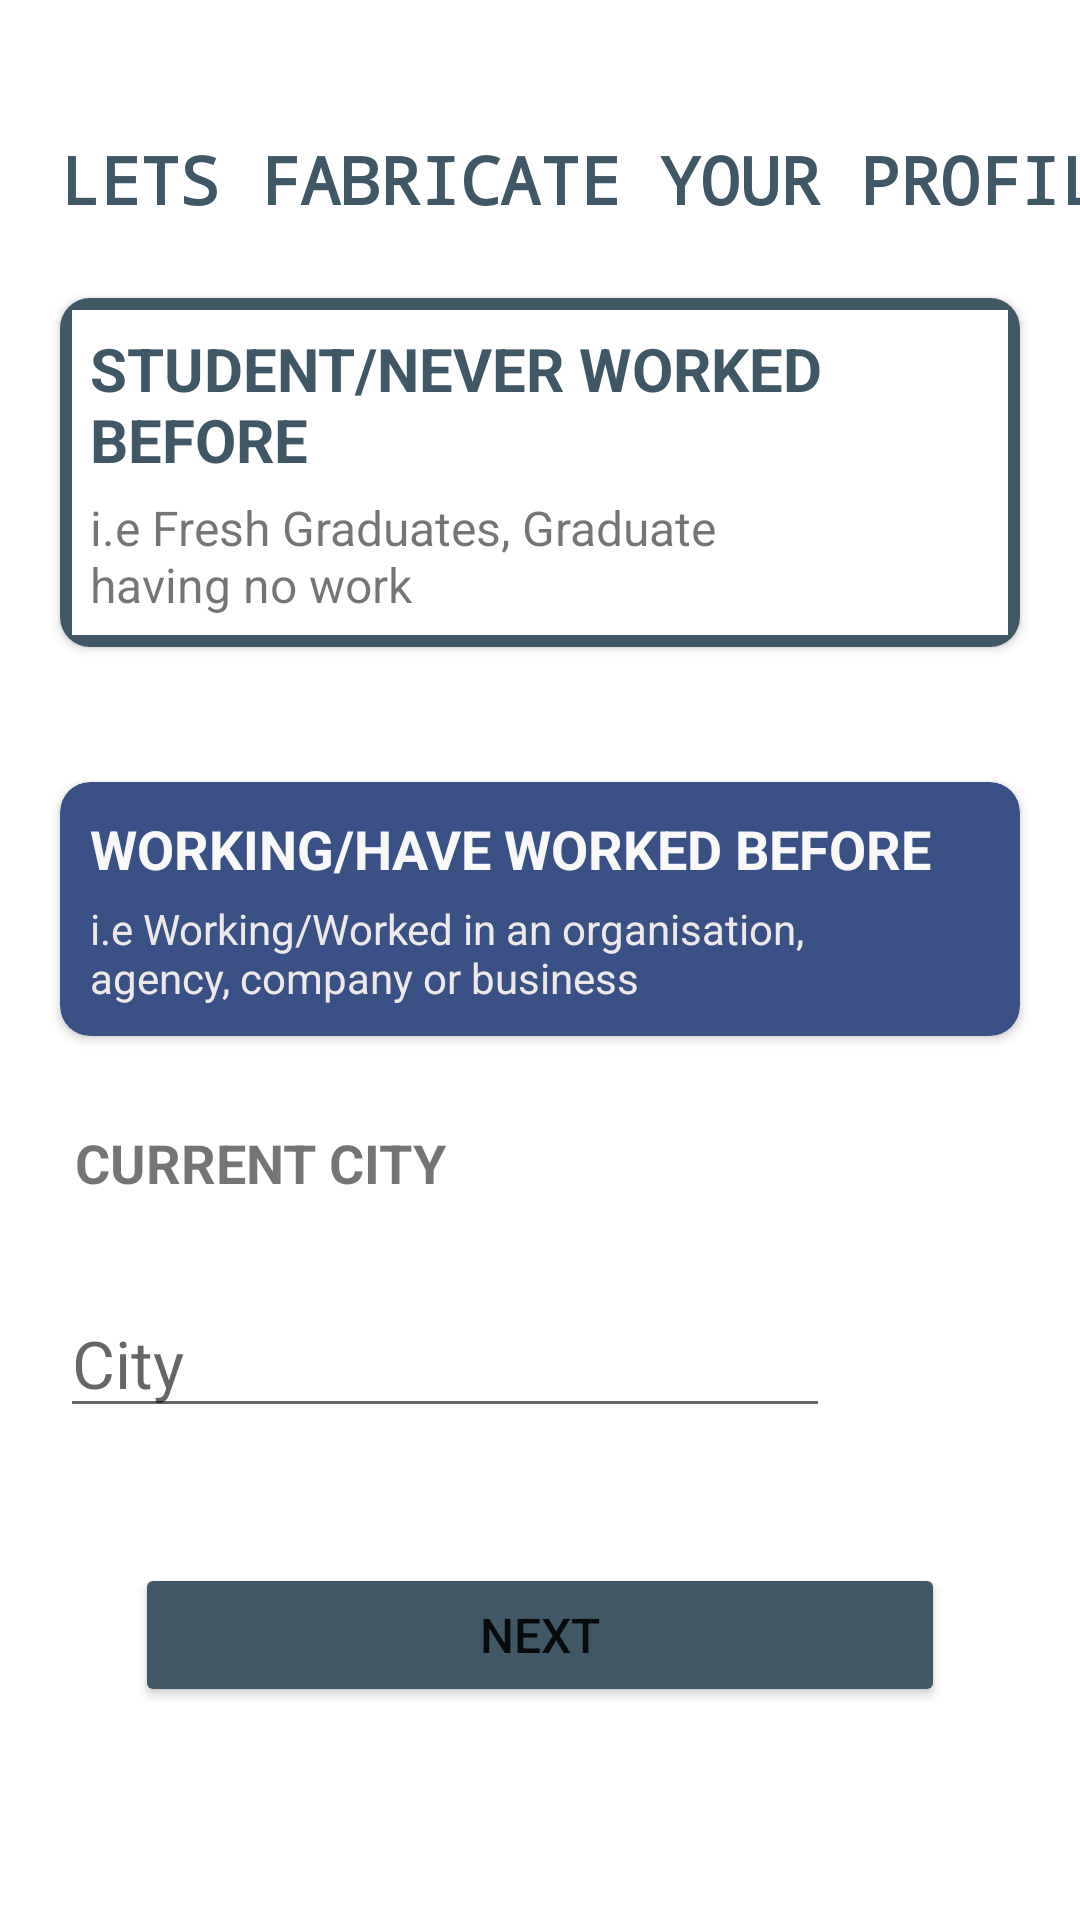

The Android layout XML behind this screen, and the referenced resources:
<!-- AndroidManifest.xml: application theme Theme.ShamoIntern -->
<!-- res/layout/activity_step2_first.xml -->
<?xml version="1.0" encoding="utf-8"?>
<androidx.constraintlayout.widget.ConstraintLayout xmlns:android="http://schemas.android.com/apk/res/android"
    xmlns:app="http://schemas.android.com/apk/res-auto"
    xmlns:tools="http://schemas.android.com/tools"
    android:layout_width="match_parent"
    android:layout_height="match_parent"
    android:elevation="10dp"
    tools:context=".Step2FirstActivity">

    <TextView
        android:id="@+id/TopHeading"
        android:layout_width="wrap_content"
        android:layout_height="wrap_content"
        android:layout_marginTop="45dp"
        android:fontFamily="monospace"
        android:text="@string/topHeadingfirst"
        android:textAllCaps="true"
        android:textColor="#405866"
        android:textSize="22sp"
        android:textStyle="bold"
        app:layout_constraintStart_toStartOf="@+id/leftGuideLine"
        app:layout_constraintTop_toTopOf="parent" />

    <androidx.cardview.widget.CardView
        android:id="@+id/cardView"
        android:layout_width="0dp"
        android:layout_height="wrap_content"
        android:layout_marginTop="25dp"
        android:background="@drawable/bg_topcard_view"
        app:cardCornerRadius="10dp"
        app:layout_constraintEnd_toEndOf="@id/rightGuideLine"
        app:layout_constraintStart_toStartOf="@id/leftGuideLine"
        app:layout_constraintTop_toBottomOf="@+id/TopHeading">

        <LinearLayout
            android:layout_width="match_parent"
            android:layout_height="match_parent"
            android:background="@drawable/bg_topcard_view"
            android:orientation="vertical"
            android:padding="10dp">

            <TextView
                android:id="@+id/textView3"
                android:layout_width="match_parent"
                android:layout_height="wrap_content"
                android:text="@string/cardViewheadingfrist"
                android:textAllCaps="true"
                android:textColor="#405866"
                android:textSize="20sp"
                android:textStyle="bold" />

            <TextView
                android:id="@+id/textView4"
                android:layout_width="match_parent"
                android:layout_height="wrap_content"
                android:layout_marginTop="5dp"
                android:layout_marginRight="78dp"
                android:text="@string/cardViewdespfrist"
                android:textSize="16sp" />
        </LinearLayout>
    </androidx.cardview.widget.CardView>

    <androidx.cardview.widget.CardView
        android:id="@+id/cardView2"
        android:layout_width="0dp"
        android:layout_height="wrap_content"
        android:layout_marginTop="45dp"
        android:backgroundTint="#395185"
        app:cardCornerRadius="10dp"
        app:layout_constraintEnd_toStartOf="@+id/rightGuideLine"
        app:layout_constraintStart_toStartOf="@+id/leftGuideLine"
        app:layout_constraintTop_toBottomOf="@+id/cardView">

        <LinearLayout
            android:layout_width="match_parent"
            android:layout_height="match_parent"
            android:orientation="vertical"
            android:padding="10dp">

            <TextView
                android:id="@+id/textView5"
                android:layout_width="match_parent"
                android:layout_height="wrap_content"
                android:text="@string/cardViewheadingsecond"
                android:textAllCaps="true"
                android:textColor="#F8F8F8"
                android:textSize="18sp"
                android:textStyle="bold" />

            <TextView
                android:id="@+id/textView6"
                android:layout_width="match_parent"
                android:layout_height="wrap_content"
                android:layout_marginTop="5dp"
                android:layout_marginRight="50dp"
                android:text="@string/cardViewdespsecond"
                android:textColor="#EDE9E9" />
        </LinearLayout>
    </androidx.cardview.widget.CardView>

    <TextView
        android:id="@+id/cityHeading"
        android:layout_width="wrap_content"
        android:layout_height="wrap_content"
        android:layout_marginTop="25dp"
        android:lineSpacingExtra="18sp"
        android:padding="5dp"
        android:text="@string/cityheading"
        android:textAllCaps="true"
        android:textSize="18sp"
        android:textStyle="bold"
        app:layout_constraintStart_toStartOf="@+id/leftGuideLine"
        app:layout_constraintTop_toBottomOf="@+id/cardView2" />

    <EditText
        android:id="@+id/cityText"
        android:layout_width="wrap_content"
        android:layout_height="wrap_content"
        android:layout_marginTop="25dp"
        android:ems="10"
        android:hint="City"
        android:inputType="textPersonName"
        android:textSize="22sp"
        app:layout_constraintStart_toStartOf="@+id/leftGuideLine"
        app:layout_constraintTop_toBottomOf="@+id/cityHeading" />

    <Button
        android:id="@+id/button"
        android:layout_width="0dp"
        android:layout_height="wrap_content"
        android:layout_marginStart="25dp"
        android:layout_marginTop="45dp"
        android:layout_marginEnd="25dp"
        android:backgroundTint="#405866"
        android:elevation="15dp"
        android:padding="5dp"
        android:text="@string/buttontText"
        android:textSize="16sp"
        app:layout_constraintEnd_toStartOf="@+id/rightGuideLine"
        app:layout_constraintStart_toStartOf="@+id/leftGuideLine"
        app:layout_constraintTop_toBottomOf="@+id/cityText" />

    <androidx.constraintlayout.widget.Guideline
        android:id="@+id/leftGuideLine"
        android:layout_width="wrap_content"
        android:layout_height="wrap_content"
        android:orientation="vertical"
        app:layout_constraintGuide_begin="20dp" />

    <androidx.constraintlayout.widget.Guideline
        android:id="@+id/rightGuideLine"
        android:layout_width="wrap_content"
        android:layout_height="wrap_content"
        android:orientation="vertical"
        app:layout_constraintGuide_end="20dp" />
</androidx.constraintlayout.widget.ConstraintLayout>
<!-- resources referenced by this layout -->
<resources>
  <!-- drawable bg_topcard_view (drawable) -->
  <?xml version="1.0" encoding="utf-8"?>
  <shape xmlns:android="http://schemas.android.com/apk/res/android">
  
      <stroke
          android:width="4dp"
          android:color="#405866"/>
      <solid
          android:color="#fff"/>
  </shape>
  <string name="buttontText">Next</string>
  <string name="cardViewdespfrist">i.e Fresh Graduates, Graduate having no work</string>
  <string name="cardViewdespsecond">i.e Working/Worked in an organisation, agency, company or business</string>
  <string name="cardViewheadingfrist">student/never worked before</string>
  <string name="cardViewheadingsecond">working/have worked before</string>
  <string name="cityheading">current city</string>
  <string name="topHeadingfirst">Lets Fabricate your profile</string>
  <style name="Theme.ShamoIntern" parent="Theme.MaterialComponents.DayNight.DarkActionBar">
          
          <item name="colorPrimary">@color/purple_500</item>
          <item name="colorPrimaryVariant">@color/purple_700</item>
          <item name="colorOnPrimary">@color/white</item>
          
          <item name="colorSecondary">#405866</item>
          <item name="colorSecondaryVariant">@color/teal_700</item>
          <item name="colorOnSecondary">@color/black</item>
          
          <item name="android:statusBarColor" tools:targetApi="l">?attr/colorPrimaryVariant</item>
          
      </style>
  <!-- not gathered from this repository: default colours our renderer supplied (Android Studio template values) -->
  <color name="purple_500">#FF6200EE</color>
  <color name="purple_700">#FF3700B3</color>
  <color name="teal_700">#FF018786</color>
  <color name="black">#FF000000</color>
  <color name="white">#FFFFFFFF</color>
</resources>
